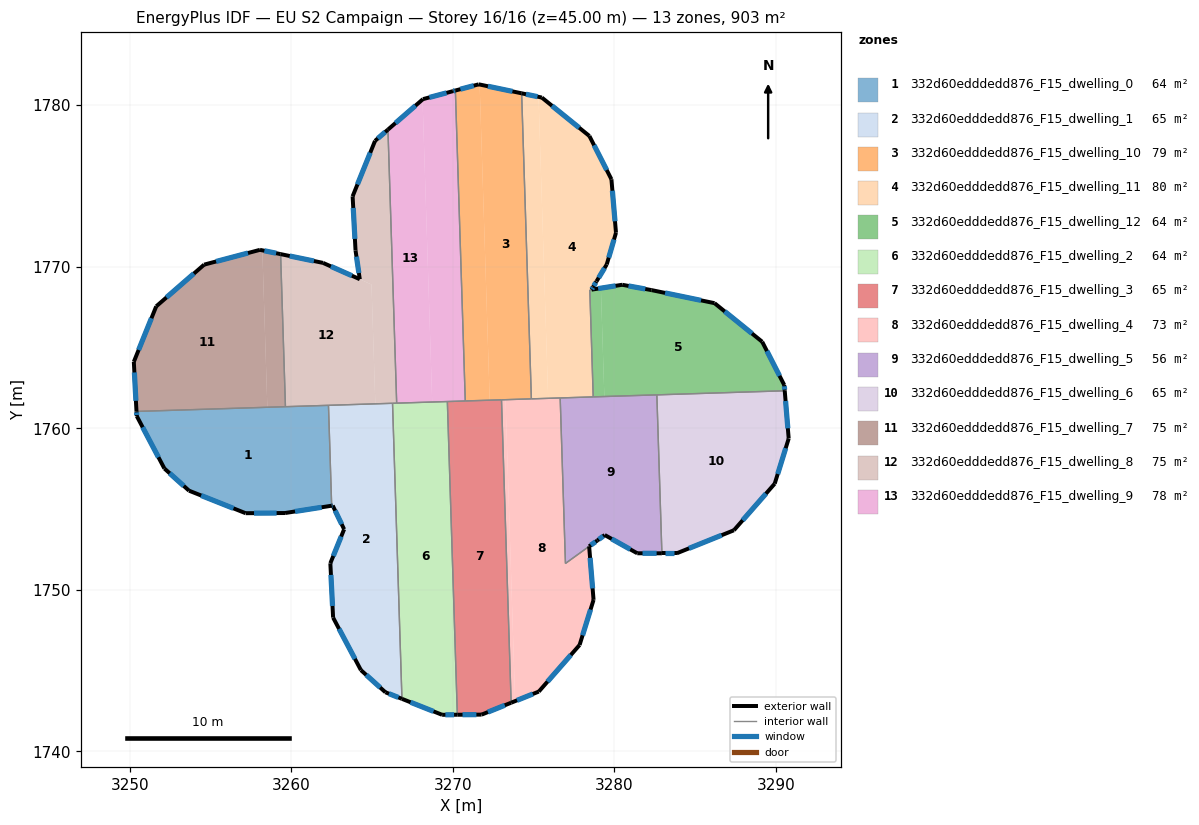
=== STOREY PLAN SPEC (per zone: floor XY polygon, exterior-wall plan segments, windows/doors) ===
zone 1: 332d60edddedd876_F15_dwelling_0  (63.9 m²)
  floor: (3262.31, 1761.42) (3262.51, 1755.21) (3259.62, 1754.76) (3257.18, 1754.75) (3253.68, 1756.14) (3252.15, 1757.51) (3250.44, 1760.76) (3250.42, 1761.05)
  exterior wall: (3252.15, 1757.51) – (3253.68, 1756.14)  [2.1 m]
    window: (3252.48, 1757.22) – (3253.35, 1756.44)  [2.0 m²]
  exterior wall: (3250.44, 1760.76) – (3252.15, 1757.51)  [3.7 m]
    window: (3250.81, 1760.07) – (3251.78, 1758.21)  [3.6 m²]
  exterior wall: (3250.42, 1761.05) – (3250.44, 1760.76)  [0.3 m]
    window: (3250.43, 1760.99) – (3250.44, 1760.82)  [0.3 m²]
  exterior wall: (3259.62, 1754.76) – (3262.51, 1755.21)  [2.9 m]
    window: (3260.24, 1754.86) – (3261.89, 1755.11)  [2.9 m²]
  exterior wall: (3257.18, 1754.75) – (3259.62, 1754.76)  [2.4 m]
    window: (3257.70, 1754.75) – (3259.10, 1754.76)  [2.4 m²]
  exterior wall: (3253.68, 1756.14) – (3257.18, 1754.75)  [3.8 m]
    window: (3254.43, 1755.84) – (3256.43, 1755.05)  [3.7 m²]
  interior walls: 3
zone 2: 332d60edddedd876_F15_dwelling_1  (65.1 m²)
  floor: (3266.27, 1761.55) (3266.86, 1743.26) (3265.83, 1743.66) (3264.32, 1745.03) (3262.59, 1748.28) (3262.42, 1751.65) (3263.28, 1753.75) (3262.57, 1755.22) (3262.51, 1755.21) (3262.31, 1761.42)
  exterior wall: (3262.57, 1755.22) – (3263.28, 1753.75)  [1.6 m]
    window: (3262.72, 1754.91) – (3263.13, 1754.07)  [1.6 m²]
  exterior wall: (3262.51, 1755.21) – (3262.57, 1755.22)  [0.1 m]
    window: (3262.52, 1755.21) – (3262.56, 1755.22)  [0.1 m²]
  exterior wall: (3265.83, 1743.66) – (3266.86, 1743.26)  [1.1 m]
    window: (3266.05, 1743.58) – (3266.64, 1743.34)  [1.1 m²]
  exterior wall: (3264.32, 1745.03) – (3265.83, 1743.66)  [2.0 m]
    window: (3264.64, 1744.74) – (3265.51, 1743.96)  [2.0 m²]
  exterior wall: (3262.59, 1748.28) – (3264.32, 1745.03)  [3.7 m]
    window: (3262.96, 1747.59) – (3263.95, 1745.73)  [3.6 m²]
  exterior wall: (3262.42, 1751.65) – (3262.59, 1748.28)  [3.4 m]
    window: (3262.46, 1750.93) – (3262.56, 1749.00)  [3.3 m²]
  exterior wall: (3263.28, 1753.75) – (3262.42, 1751.65)  [2.3 m]
    window: (3263.09, 1753.30) – (3262.61, 1752.10)  [2.2 m²]
  interior walls: 3
zone 3: 332d60edddedd876_F15_dwelling_10  (79.0 m²)
  floor: (3274.27, 1780.74) (3274.87, 1761.83) (3272.29, 1761.74) (3271.67, 1781.28)
  floor: (3271.67, 1781.28) (3272.29, 1761.74) (3270.78, 1761.70) (3270.16, 1780.91) (3271.61, 1781.29)
  exterior wall: (3274.27, 1780.74) – (3271.61, 1781.29)  [2.7 m]
    window: (3273.70, 1780.86) – (3272.18, 1781.18)  [2.7 m²]
  exterior wall: (3271.61, 1781.29) – (3270.16, 1780.91)  [1.5 m]
    window: (3271.30, 1781.21) – (3270.47, 1780.99)  [1.5 m²]
  interior walls: 4
zone 4: 332d60edddedd876_F15_dwelling_11  (80.3 m²)
  floor: (3278.46, 1778.10) (3279.82, 1775.42) (3280.10, 1772.11) (3279.53, 1770.15) (3278.69, 1768.75) (3278.59, 1768.58) (3278.48, 1768.56) (3278.70, 1761.95) (3275.91, 1761.86) (3275.31, 1780.52) (3275.51, 1780.48)
  floor: (3275.31, 1780.52) (3275.91, 1761.86) (3274.87, 1761.83) (3274.27, 1780.74) (3275.06, 1780.57) (3275.15, 1780.55)
  exterior wall: (3275.51, 1780.48) – (3274.27, 1780.74)  [1.3 m]
    window: (3275.25, 1780.53) – (3274.53, 1780.68)  [1.3 m²]
  exterior wall: (3278.46, 1778.10) – (3275.51, 1780.48)  [3.8 m]
    window: (3277.83, 1778.61) – (3276.14, 1779.97)  [3.7 m²]
  exterior wall: (3279.82, 1775.42) – (3278.46, 1778.10)  [3.0 m]
    window: (3279.53, 1775.99) – (3278.75, 1777.52)  [2.9 m²]
  exterior wall: (3280.10, 1772.11) – (3279.82, 1775.42)  [3.3 m]
    window: (3280.04, 1772.82) – (3279.88, 1774.71)  [3.3 m²]
  exterior wall: (3279.53, 1770.15) – (3280.10, 1772.11)  [2.0 m]
    window: (3279.66, 1770.57) – (3279.98, 1771.69)  [2.0 m²]
  exterior wall: (3278.90, 1769.10) – (3279.53, 1770.15)  [1.2 m]
    window: (3279.03, 1769.32) – (3279.40, 1769.92)  [1.2 m²]
  exterior wall: (3278.69, 1768.75) – (3278.89, 1769.09)  [0.4 m]
    window: (3278.73, 1768.83) – (3278.85, 1769.02)  [0.4 m²]
  exterior wall: (3278.59, 1768.58) – (3278.69, 1768.75)  [0.2 m]
    window: (3278.61, 1768.62) – (3278.67, 1768.72)  [0.2 m²]
  interior walls: 5
zone 5: 332d60edddedd876_F15_dwelling_12  (63.6 m²)
  floor: (3289.16, 1765.36) (3290.52, 1762.68) (3290.55, 1762.33) (3279.39, 1761.97) (3279.17, 1768.68) (3280.49, 1768.89) (3282.31, 1768.56) (3286.21, 1767.75)
  floor: (3279.17, 1768.68) (3279.39, 1761.97) (3278.70, 1761.95) (3278.48, 1768.56) (3278.59, 1768.59)
  exterior wall: (3290.52, 1762.68) – (3289.16, 1765.36)  [3.0 m]
    window: (3290.23, 1763.25) – (3289.45, 1764.78)  [2.9 m²]
  exterior wall: (3290.55, 1762.33) – (3290.52, 1762.68)  [0.4 m]
    window: (3290.54, 1762.40) – (3290.53, 1762.60)  [0.3 m²]
  exterior wall: (3280.49, 1768.89) – (3278.59, 1768.59)  [1.9 m]
    window: (3280.08, 1768.82) – (3279.00, 1768.65)  [1.9 m²]
  exterior wall: (3282.31, 1768.56) – (3280.49, 1768.89)  [1.9 m]
    window: (3281.92, 1768.63) – (3280.88, 1768.82)  [1.8 m²]
  exterior wall: (3286.21, 1767.75) – (3282.31, 1768.56)  [4.0 m]
    window: (3285.37, 1767.92) – (3283.14, 1768.38)  [3.9 m²]
  exterior wall: (3289.16, 1765.36) – (3286.21, 1767.75)  [3.8 m]
    window: (3288.52, 1765.87) – (3286.84, 1767.24)  [3.7 m²]
  interior walls: 4
zone 6: 332d60edddedd876_F15_dwelling_2  (64.5 m²)
  floor: (3269.67, 1761.66) (3270.28, 1742.27) (3269.34, 1742.27) (3266.86, 1743.26) (3266.27, 1761.55)
  exterior wall: (3269.34, 1742.27) – (3270.28, 1742.27)  [0.9 m]
    window: (3269.54, 1742.27) – (3270.08, 1742.27)  [0.9 m²]
  exterior wall: (3266.86, 1743.26) – (3269.34, 1742.27)  [2.7 m]
    window: (3267.39, 1743.04) – (3268.81, 1742.48)  [2.6 m²]
  interior walls: 4
zone 7: 332d60edddedd876_F15_dwelling_3  (64.5 m²)
  floor: (3273.02, 1761.77) (3273.61, 1743.02) (3271.79, 1742.28) (3270.28, 1742.27) (3269.67, 1761.66)
  exterior wall: (3271.79, 1742.28) – (3273.61, 1743.02)  [2.0 m]
    window: (3272.18, 1742.44) – (3273.22, 1742.86)  [1.9 m²]
  exterior wall: (3270.28, 1742.27) – (3271.79, 1742.28)  [1.5 m]
    window: (3270.61, 1742.27) – (3271.47, 1742.28)  [1.5 m²]
  interior walls: 4
zone 8: 332d60edddedd876_F15_dwelling_4  (72.6 m²)
  floor: (3276.65, 1761.88) (3276.98, 1751.64) (3278.44, 1752.69) (3278.72, 1749.38) (3277.85, 1746.59) (3275.33, 1743.71) (3273.86, 1743.12) (3273.27, 1761.77)
  floor: (3273.27, 1761.77) (3273.86, 1743.12) (3273.61, 1743.02) (3273.02, 1761.77)
  exterior wall: (3278.72, 1749.38) – (3278.44, 1752.69)  [3.3 m]
    window: (3278.66, 1750.09) – (3278.50, 1751.98)  [3.3 m²]
  exterior wall: (3277.85, 1746.59) – (3278.72, 1749.38)  [2.9 m]
    window: (3278.04, 1747.19) – (3278.53, 1748.78)  [2.9 m²]
  exterior wall: (3275.33, 1743.71) – (3277.85, 1746.59)  [3.8 m]
    window: (3275.87, 1744.32) – (3277.31, 1745.97)  [3.8 m²]
  exterior wall: (3273.61, 1743.02) – (3275.33, 1743.71)  [1.8 m]
    window: (3273.98, 1743.16) – (3274.96, 1743.56)  [1.8 m²]
  interior walls: 5
zone 9: 332d60edddedd876_F15_dwelling_5  (56.4 m²)
  floor: (3282.64, 1762.07) (3282.95, 1752.26) (3281.42, 1752.27) (3279.41, 1753.40) (3278.95, 1753.05) (3278.44, 1752.70) (3276.98, 1751.64) (3276.65, 1761.88)
  exterior wall: (3281.42, 1752.27) – (3282.95, 1752.26)  [1.5 m]
    window: (3281.75, 1752.27) – (3282.62, 1752.27)  [1.5 m²]
  exterior wall: (3279.41, 1753.40) – (3281.42, 1752.27)  [2.3 m]
    window: (3279.84, 1753.15) – (3280.99, 1752.51)  [2.3 m²]
  exterior wall: (3278.95, 1753.05) – (3279.41, 1753.40)  [0.6 m]
    window: (3279.05, 1753.13) – (3279.31, 1753.32)  [0.6 m²]
  exterior wall: (3278.44, 1752.70) – (3278.95, 1753.05)  [0.6 m]
    window: (3278.55, 1752.77) – (3278.84, 1752.98)  [0.6 m²]
  interior walls: 5
zone 10: 332d60edddedd876_F15_dwelling_6  (64.5 m²)
  floor: (3290.55, 1762.33) (3290.80, 1759.37) (3289.93, 1756.58) (3287.41, 1753.69) (3283.86, 1752.26) (3282.95, 1752.26) (3282.64, 1762.07)
  exterior wall: (3287.41, 1753.69) – (3289.93, 1756.58)  [3.8 m]
    window: (3287.95, 1754.31) – (3289.39, 1755.96)  [3.8 m²]
  exterior wall: (3283.86, 1752.26) – (3287.41, 1753.69)  [3.8 m]
    window: (3284.62, 1752.57) – (3286.65, 1753.39)  [3.7 m²]
  exterior wall: (3282.95, 1752.26) – (3283.86, 1752.26)  [0.9 m]
    window: (3283.14, 1752.26) – (3283.67, 1752.26)  [0.9 m²]
  exterior wall: (3290.80, 1759.37) – (3290.55, 1762.33)  [3.0 m]
    window: (3290.74, 1760.00) – (3290.60, 1761.69)  [2.9 m²]
  exterior wall: (3289.93, 1756.58) – (3290.80, 1759.37)  [2.9 m]
    window: (3290.12, 1757.17) – (3290.61, 1758.77)  [2.9 m²]
  interior walls: 2
zone 11: 332d60edddedd876_F15_dwelling_7  (75.2 m²)
  floor: (3258.22, 1771.02) (3258.52, 1761.30) (3250.42, 1761.05) (3250.26, 1764.12) (3251.65, 1767.55) (3254.61, 1770.13) (3258.07, 1771.05)
  floor: (3259.34, 1770.78) (3259.65, 1761.34) (3258.52, 1761.30) (3258.22, 1771.02)
  exterior wall: (3259.34, 1770.79) – (3258.07, 1771.05)  [1.3 m]
    window: (3259.07, 1770.84) – (3258.34, 1770.99)  [1.3 m²]
  exterior wall: (3250.26, 1764.12) – (3250.42, 1761.05)  [3.1 m]
    window: (3250.29, 1763.46) – (3250.39, 1761.70)  [3.0 m²]
  exterior wall: (3251.65, 1767.55) – (3250.26, 1764.12)  [3.7 m]
    window: (3251.35, 1766.82) – (3250.56, 1764.85)  [3.6 m²]
  exterior wall: (3254.61, 1770.13) – (3251.65, 1767.55)  [3.9 m]
    window: (3253.98, 1769.58) – (3252.28, 1768.10)  [3.9 m²]
  exterior wall: (3258.07, 1771.05) – (3254.61, 1770.13)  [3.6 m]
    window: (3257.33, 1770.85) – (3255.35, 1770.33)  [3.5 m²]
  interior walls: 2
zone 12: 332d60edddedd876_F15_dwelling_8  (75.2 m²)
  floor: (3265.99, 1778.49) (3266.53, 1761.56) (3265.21, 1761.52) (3264.97, 1768.90) (3261.97, 1770.24) (3264.25, 1769.23) (3263.98, 1771.01) (3263.80, 1774.36) (3265.19, 1777.80)
  floor: (3264.97, 1768.90) (3265.21, 1761.52) (3266.53, 1761.56) (3259.65, 1761.34) (3259.34, 1770.79) (3261.97, 1770.24)
  exterior wall: (3263.80, 1774.36) – (3263.98, 1771.01)  [3.4 m]
    window: (3263.84, 1773.64) – (3263.94, 1771.73)  [3.3 m²]
  exterior wall: (3265.19, 1777.80) – (3263.80, 1774.36)  [3.7 m]
    window: (3264.89, 1777.06) – (3264.10, 1775.10)  [3.6 m²]
  exterior wall: (3265.99, 1778.49) – (3265.19, 1777.80)  [1.1 m]
    window: (3265.82, 1778.34) – (3265.36, 1777.95)  [1.0 m²]
  exterior wall: (3261.97, 1770.24) – (3259.34, 1770.79)  [2.7 m]
    window: (3261.41, 1770.36) – (3259.91, 1770.67)  [2.6 m²]
  exterior wall: (3264.25, 1769.23) – (3261.97, 1770.24)  [2.5 m]
    window: (3263.76, 1769.45) – (3262.46, 1770.03)  [2.4 m²]
  exterior wall: (3263.98, 1771.01) – (3264.25, 1769.23)  [1.8 m]
    window: (3264.04, 1770.63) – (3264.19, 1769.61)  [1.8 m²]
  interior walls: 5
zone 13: 332d60edddedd876_F15_dwelling_9  (78.1 m²)
  floor: (3270.16, 1780.91) (3270.78, 1761.70) (3268.93, 1761.64) (3268.73, 1761.63) (3268.13, 1780.36) (3268.16, 1780.38)
  floor: (3268.13, 1780.36) (3268.73, 1761.63) (3268.68, 1761.63) (3266.53, 1761.56) (3265.99, 1778.49)
  exterior wall: (3268.16, 1780.38) – (3265.99, 1778.49)  [2.9 m]
    window: (3267.69, 1779.97) – (3266.45, 1778.90)  [2.8 m²]
  exterior wall: (3270.01, 1780.87) – (3268.16, 1780.38)  [1.9 m]
    window: (3269.62, 1780.77) – (3268.56, 1780.48)  [1.9 m²]
  exterior wall: (3270.16, 1780.91) – (3270.01, 1780.87)  [0.2 m]
    window: (3270.13, 1780.90) – (3270.05, 1780.88)  [0.2 m²]
  interior walls: 4

=== DERIVED (storey summary) ===
Building: EU S2 Campaign
Storey: 16 of 16  (floor level z = 45.00 m)
Storey gross floor area: 903.0 m²
Zones on this storey: 13
  - 332d60edddedd876_F15_dwelling_0: floor 63.9 m²; exterior wall 15.1 m (45.4 m²); 6 window(s) 14.8 m²; WWR 32.7%
  - 332d60edddedd876_F15_dwelling_1: floor 65.1 m²; exterior wall 14.2 m (42.5 m²); 7 window(s) 13.9 m²; WWR 32.7%
  - 332d60edddedd876_F15_dwelling_10: floor 79.0 m²; exterior wall 4.2 m (12.6 m²); 2 window(s) 4.1 m²; WWR 32.7%
  - 332d60edddedd876_F15_dwelling_11: floor 80.3 m²; exterior wall 15.2 m (45.7 m²); 8 window(s) 14.9 m²; WWR 32.7%
  - 332d60edddedd876_F15_dwelling_12: floor 63.6 m²; exterior wall 14.9 m (44.7 m²); 6 window(s) 14.6 m²; WWR 32.7%
  - 332d60edddedd876_F15_dwelling_2: floor 64.5 m²; exterior wall 3.6 m (10.9 m²); 2 window(s) 3.5 m²; WWR 32.7%
  - 332d60edddedd876_F15_dwelling_3: floor 64.5 m²; exterior wall 3.5 m (10.4 m²); 2 window(s) 3.4 m²; WWR 32.7%
  - 332d60edddedd876_F15_dwelling_4: floor 72.6 m²; exterior wall 11.9 m (35.8 m²); 4 window(s) 11.7 m²; WWR 32.7%
  - 332d60edddedd876_F15_dwelling_5: floor 56.4 m²; exterior wall 5.0 m (15.1 m²); 4 window(s) 4.9 m²; WWR 32.7%
  - 332d60edddedd876_F15_dwelling_6: floor 64.5 m²; exterior wall 14.5 m (43.4 m²); 5 window(s) 14.2 m²; WWR 32.7%
  - 332d60edddedd876_F15_dwelling_7: floor 75.2 m²; exterior wall 15.6 m (46.8 m²); 5 window(s) 15.3 m²; WWR 32.7%
  - 332d60edddedd876_F15_dwelling_8: floor 75.2 m²; exterior wall 15.1 m (45.3 m²); 6 window(s) 14.8 m²; WWR 32.7%
  - 332d60edddedd876_F15_dwelling_9: floor 78.1 m²; exterior wall 4.9 m (14.8 m²); 3 window(s) 4.9 m²; WWR 32.7%
Zone adjacency (shared interzone walls):
  - 332d60edddedd876_F15_dwelling_0 ↔ 332d60edddedd876_F15_dwelling_1
  - 332d60edddedd876_F15_dwelling_0 ↔ 332d60edddedd876_F15_dwelling_7
  - 332d60edddedd876_F15_dwelling_0 ↔ 332d60edddedd876_F15_dwelling_8
  - 332d60edddedd876_F15_dwelling_1 ↔ 332d60edddedd876_F15_dwelling_2
  - 332d60edddedd876_F15_dwelling_1 ↔ 332d60edddedd876_F15_dwelling_8
  - 332d60edddedd876_F15_dwelling_10 ↔ 332d60edddedd876_F15_dwelling_11
  - 332d60edddedd876_F15_dwelling_10 ↔ 332d60edddedd876_F15_dwelling_3
  - 332d60edddedd876_F15_dwelling_10 ↔ 332d60edddedd876_F15_dwelling_4
  - 332d60edddedd876_F15_dwelling_10 ↔ 332d60edddedd876_F15_dwelling_9
  - 332d60edddedd876_F15_dwelling_11 ↔ 332d60edddedd876_F15_dwelling_12
  - 332d60edddedd876_F15_dwelling_11 ↔ 332d60edddedd876_F15_dwelling_4
  - 332d60edddedd876_F15_dwelling_11 ↔ 332d60edddedd876_F15_dwelling_5
  - 332d60edddedd876_F15_dwelling_12 ↔ 332d60edddedd876_F15_dwelling_5
  - 332d60edddedd876_F15_dwelling_12 ↔ 332d60edddedd876_F15_dwelling_6
  - 332d60edddedd876_F15_dwelling_2 ↔ 332d60edddedd876_F15_dwelling_3
  - 332d60edddedd876_F15_dwelling_2 ↔ 332d60edddedd876_F15_dwelling_8
  - 332d60edddedd876_F15_dwelling_2 ↔ 332d60edddedd876_F15_dwelling_9
  - 332d60edddedd876_F15_dwelling_3 ↔ 332d60edddedd876_F15_dwelling_4
  - 332d60edddedd876_F15_dwelling_3 ↔ 332d60edddedd876_F15_dwelling_9
  - 332d60edddedd876_F15_dwelling_4 ↔ 332d60edddedd876_F15_dwelling_5
  - 332d60edddedd876_F15_dwelling_5 ↔ 332d60edddedd876_F15_dwelling_6
  - 332d60edddedd876_F15_dwelling_7 ↔ 332d60edddedd876_F15_dwelling_8
  - 332d60edddedd876_F15_dwelling_8 ↔ 332d60edddedd876_F15_dwelling_9